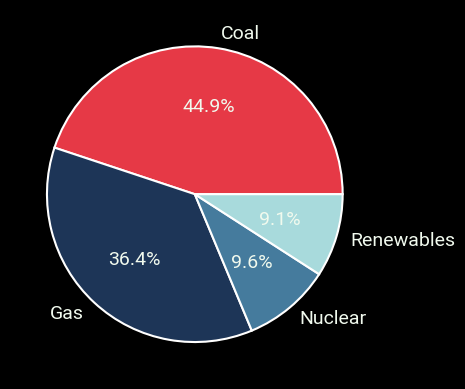

Generate this figure with matplotlib:
import seaborn as sns
import matplotlib.pyplot as plt
import os

colours = ["#E63946", "#1D3557", "#457B9D", "#A8DADC"]

# general information
export_folder = "taipei"
file_name = "electricity"

# declaring data \n
data = [44.9, 36.4, 9.6]
keys = ['Coal', 'Gas', 'Nuclear']

data_sum = sum(data)
data.append(100 - data_sum)
keys.append("Renewables")

# formats
plt.style.use("dark_background")
sns.set(style="darkgrid", context="talk", font="Roboto", palette=colours, rc={'axes.facecolor': 'black', 'figure.facecolor': 'black'})
#sns.set_palette(sns.color_palette(colours))
#plt.title(f"{title}", y=1.05, fontsize=20, color="#F1FAEE")

# plotting data on chart
# autopct: for adding percentages in the figure, ".1f" means one digit
# textprops: adding labels to the parts
plot = plt.pie(data, labels=keys, autopct='%.1f%%', textprops={'fontsize': 14, 'color': "#F1FAEE"})

# export
path = f"./export/{export_folder}"

if not os.path.exists(path):
    os.makedirs(path)

plt.savefig(f"{path}/{file_name}.png", transparent=True, dpi=300,)

# show figure
plt.show()